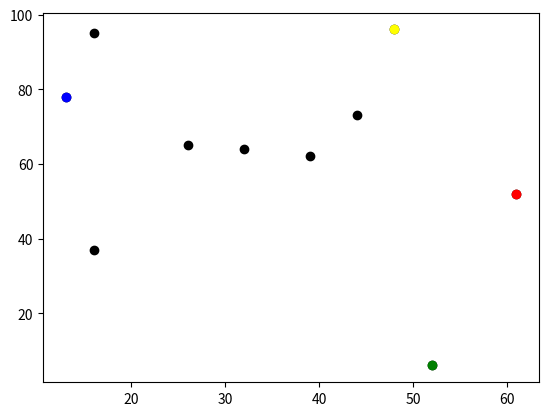

This chart was generated by the following Python code:
# -*- coding: utf-8 -*-
"""
Created on Tue Feb 14 10:44:57 2023

@author: gy22stp
"""
#import packages

import random
import matplotlib
from matplotlib import pyplot as plt 
import math
import operator 

#Set the random seed

random.seed(0)

#create a list to store agents
agents = []

#initialize x0 and y0 and append them into agents

x0 = random.randint(0,99)
y0 = random.randint(0,99)
agents.append([x0,y0])

#create more agents

n_agents = 10

for i in range(n_agents):
    agents.append([random.randint(0, 99), random.randint(0, 99)])
      
print(agents)

for i in range(n_agents):
    # Change agents[i] coordinates randomly
    # x-coordinate
    rn = random.random()
    #print("rn", rn)
    if rn < 0.5:
        agents[i][0] = agents[i][0] + 1
    else:
        agents[i][0] = agents[i][0] - 1
    # y-coordinate
    rn = random.random()
    #print("rn", rn)
    if rn < 0.5:
        agents[i][1] = agents[i][1] + 1
    else:
        agents[i][1] = agents[i][1] - 1
print(agents)
print(rn)


# Plot
for i in range(n_agents):
    plt.scatter(agents[i][0], agents[i][1], color='black')
# Plot the coordinate with the largest x red
lx = max(agents, key=operator.itemgetter(0))
plt.scatter(lx[0], lx[1], color='red')
# Plot the coordinate with the smallest x blue
sx = min(agents, key=operator.itemgetter(0))
plt.scatter(sx[0], sx[1], color='blue')
# Plot the coordinate with the largest y yellow
ly = max(agents, key=operator.itemgetter(1))
plt.scatter(ly[0], ly[1], color='yellow')
# Plot the coordinate with the smallest y green
sy = min(agents, key=operator.itemgetter(1))
plt.scatter(sy[0], sy[1], color='green')
plt.show()

